3-way image classification set "hsv_dataset" from GitHub (mizanulridhoaohana/klasifikasi_buah); label vocabulary: manggis, pisang, rambutan.

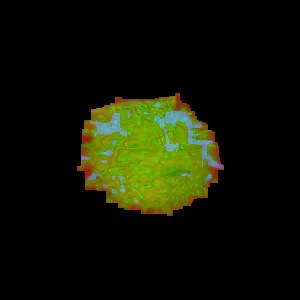
Label: rambutan

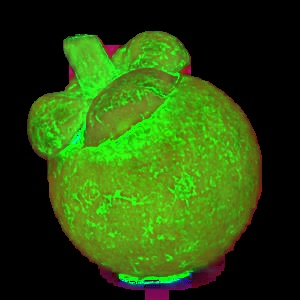
Label: manggis

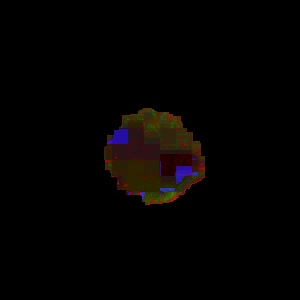
Label: rambutan

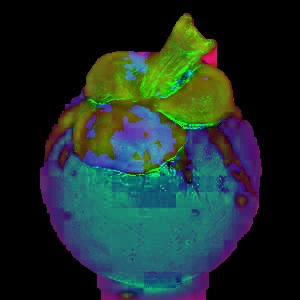
Label: manggis

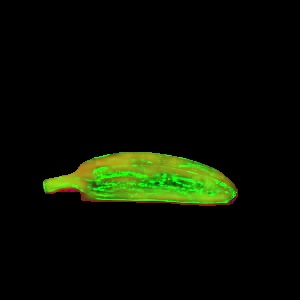
Label: pisang

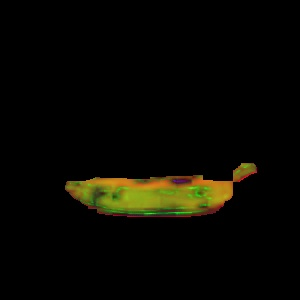
Label: pisang
